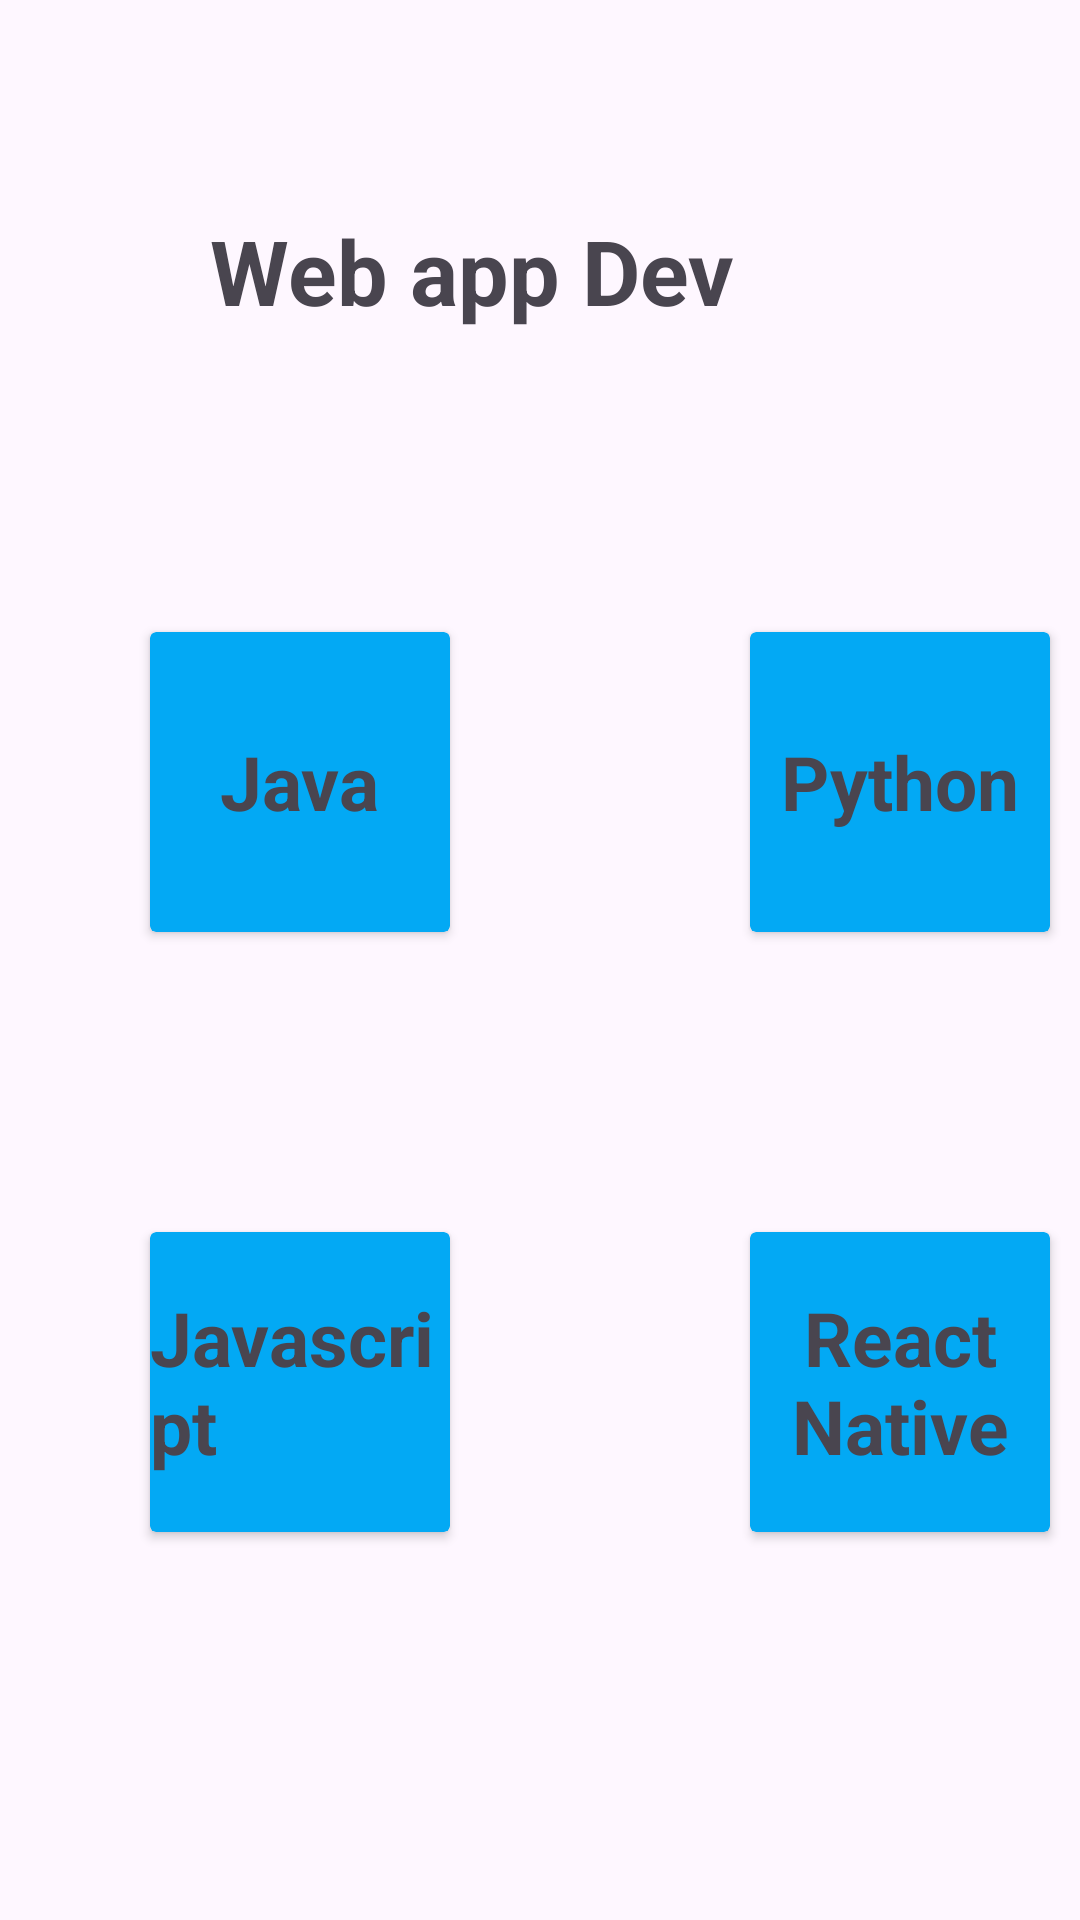

Write the Android layout XML for this screen, with the resource values it uses.
<!-- AndroidManifest.xml: application theme Theme.Prcatice1 -->
<!-- res/layout/activity_web.xml -->
<?xml version="1.0" encoding="utf-8"?>
<LinearLayout xmlns:android="http://schemas.android.com/apk/res/android"
    xmlns:app="http://schemas.android.com/apk/res-auto"
    xmlns:tools="http://schemas.android.com/tools"
    android:id="@+id/main"
    android:layout_width="match_parent"
    android:layout_height="match_parent"
    android:orientation="vertical"
    tools:context=".Web">

    <TextView
        android:layout_width="wrap_content"
        android:layout_height="wrap_content"
        android:layout_margin="70dp"
        android:gravity="center"
        android:text="Web app Dev"
        android:textSize="30dp"
        android:textStyle="bold" />

    <RelativeLayout
        android:layout_width="match_parent"
        android:layout_height="match_parent"
        android:layout_marginTop="-30dp">

        <androidx.cardview.widget.CardView
            android:layout_width="100dp"
            android:layout_height="100dp"
            app:cardBackgroundColor="#03A9F4"
            android:layout_marginTop="60dp"
            android:layout_marginStart="50dp">

            <TextView
                android:layout_width="wrap_content"
                android:layout_height="wrap_content"
                android:text="Java"
                android:layout_gravity="center"
                android:textSize="25dp"
                android:textStyle="bold"

                />
        </androidx.cardview.widget.CardView>



        <androidx.cardview.widget.CardView
            android:layout_width="100dp"
            android:layout_height="100dp"
            app:cardBackgroundColor="#03A9F4"
            android:layout_marginTop="60dp"
            android:layout_marginStart="250dp"
            >

            <TextView
                android:layout_width="wrap_content"
                android:layout_height="wrap_content"
                android:text="Python"
                android:layout_gravity="center"
                android:textSize="25dp"
                android:textStyle="bold"
                />
        </androidx.cardview.widget.CardView>

        <androidx.cardview.widget.CardView
            android:layout_width="100dp"
            android:layout_height="100dp"
            app:cardBackgroundColor="#03A9F4"
            android:layout_marginTop="260dp"
            android:layout_marginStart="50dp">
            <TextView
                android:layout_width="wrap_content"
                android:layout_height="wrap_content"
                android:text="Javascript"
                android:layout_gravity="center"
                android:textSize="25dp"
                android:textStyle="bold"

                /></androidx.cardview.widget.CardView>

        <androidx.cardview.widget.CardView
            android:layout_width="100dp"
            android:layout_height="100dp"
            app:cardBackgroundColor="#03A9F4"
            android:layout_marginTop="260dp"
            android:layout_marginStart="250dp">
            <TextView
                android:layout_width="wrap_content"
                android:layout_height="wrap_content"
                android:text="React Native"
                android:layout_gravity="center"
                android:gravity="center"
                android:textSize="25dp"
                android:textStyle="bold"

                />
        </androidx.cardview.widget.CardView>

    </RelativeLayout>




</LinearLayout>
<!-- resources referenced by this layout -->
<resources>
  <style name="Theme.Prcatice1" parent="Base.Theme.Prcatice1" />
  <style name="Base.Theme.Prcatice1" parent="Theme.Material3.DayNight.NoActionBar">
          
          
      </style>
</resources>
